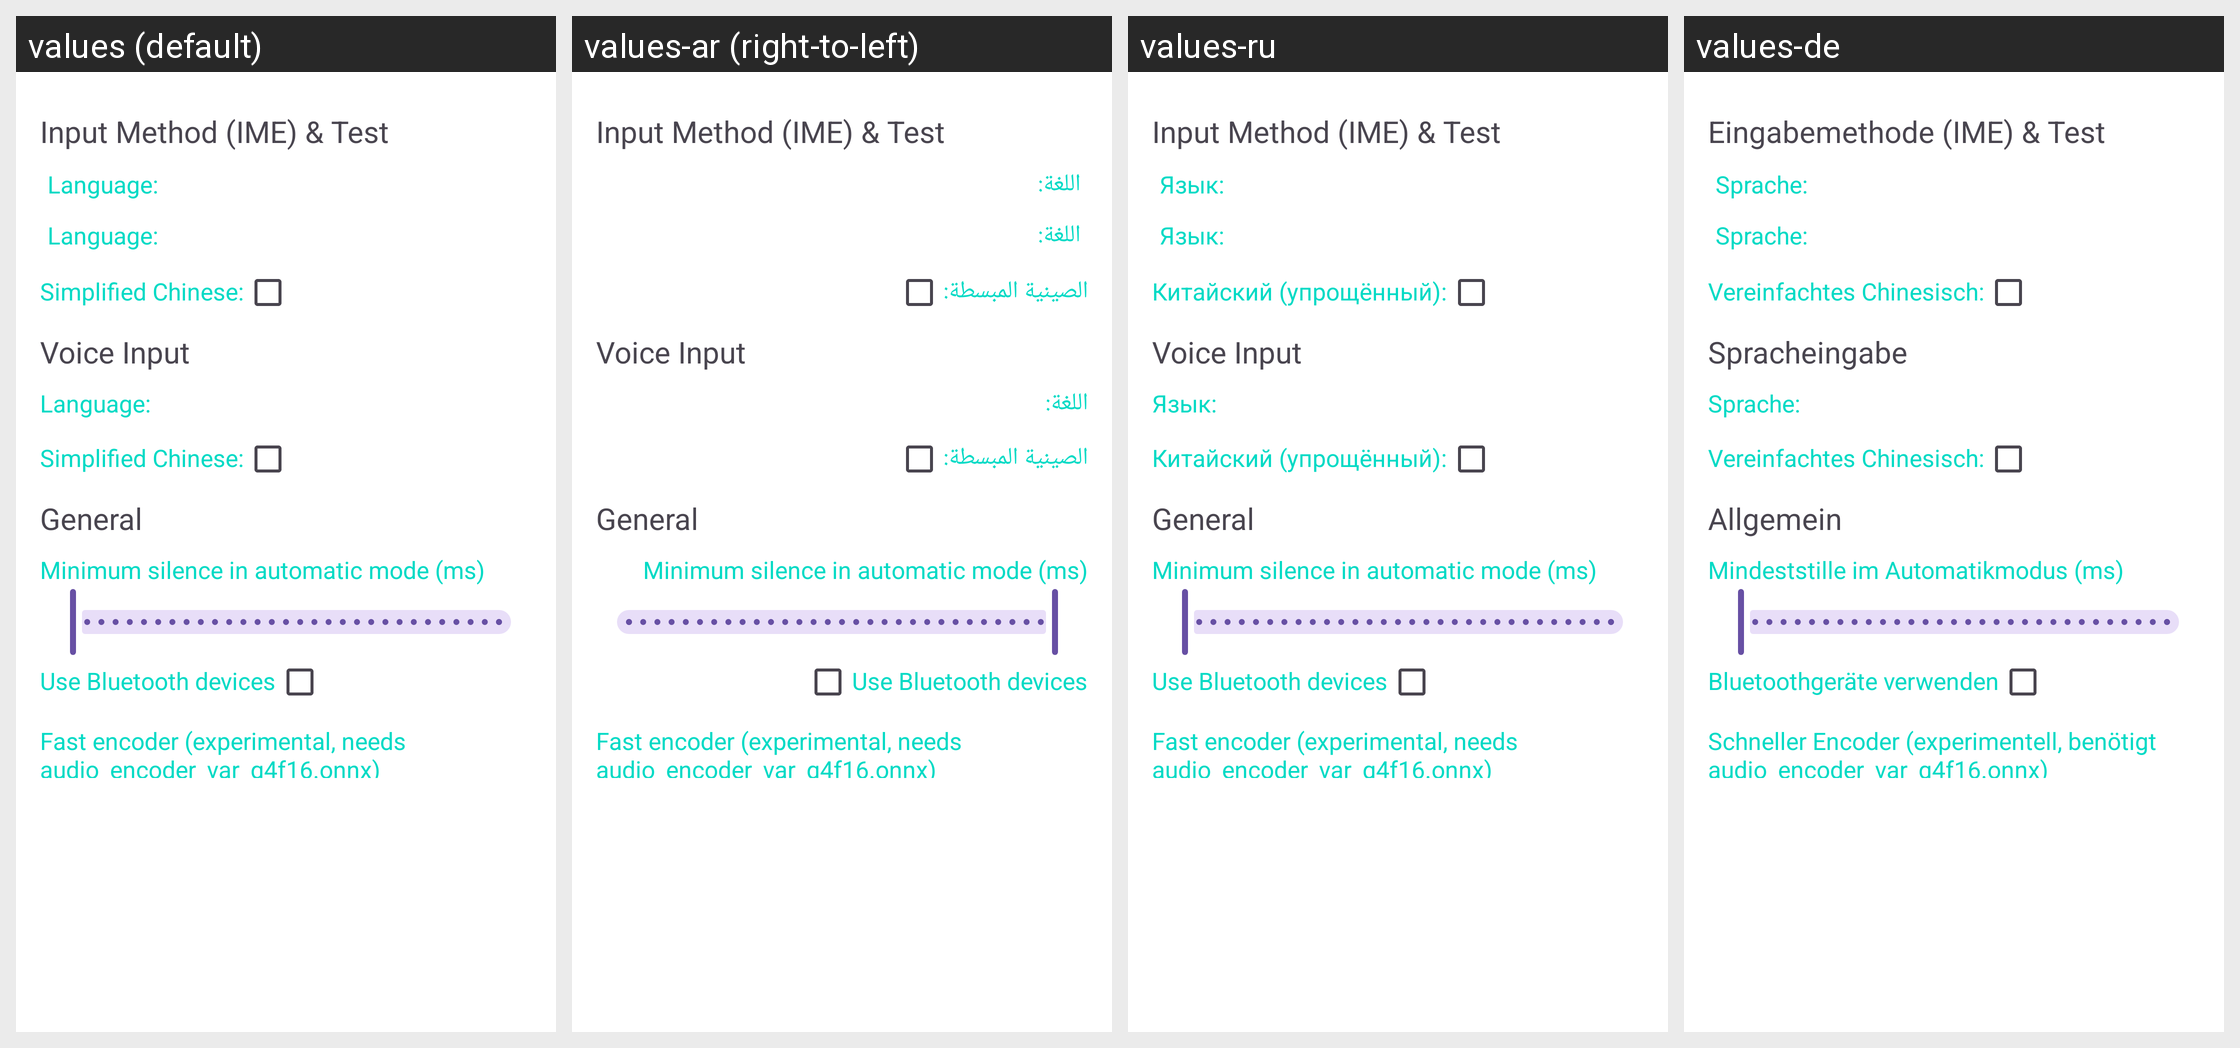

Here is an Android app screen in its default locale and in the app's own translations. Write out the translated-string differences for the strings that appear on this screen.
Android screen res/layout/activity_settings.xml rendered under 4 locales, left to right: values (default), values-ar (right-to-left), values-ru, values-de. Device: Nexus 5 (rendered at 1080×1920; each locale shown at half size, 540×960, under a caption strip naming it); theme Theme.Voxime.ActionBar.
Other locales in the repository, not shown: values-fr, values-hu, values-iw, values-pt-rBR, values-ro.
Strings drawn on this screen, with the default value and each locale's value (text and hints the layout hard-codes, and strings that could not be matched under every locale, appear in the picture but are not listed):

settings_ime
  values: Input Method (IME) & Test
  values-ar: Input Method (IME) & Test  [not translated; the default value is used]
  values-ru: Input Method (IME) & Test  [not translated; the default value is used]
  values-de: Eingabemethode (IME) & Test

language
  values: Language:
  values-ar: اللغة:
  values-ru: Язык:
  values-de: Sprache:

simple_chinese
  values: Simplified Chinese:
  values-ar: الصينية المبسطة:
  values-ru: Китайский (упрощённый):
  values-de: Vereinfachtes Chinesisch:

settings_voice_input
  values: Voice Input
  values-ar: Voice Input  [not translated; the default value is used]
  values-ru: Voice Input  [not translated; the default value is used]
  values-de: Spracheingabe

settings_general
  values: General
  values-ar: General  [not translated; the default value is used]
  values-ru: General  [not translated; the default value is used]
  values-de: Allgemein

settings_minimum_silence
  values: Minimum silence in automatic mode (ms)
  values-ar: Minimum silence in automatic mode (ms)  [not translated; the default value is used]
  values-ru: Minimum silence in automatic mode (ms)  [not translated; the default value is used]
  values-de: Mindeststille im Automatikmodus (ms)

setting_bluetooth
  values: Use Bluetooth devices
  values-ar: Use Bluetooth devices  [not translated; the default value is used]
  values-ru: Use Bluetooth devices  [not translated; the default value is used]
  values-de: Bluetoothgeräte verwenden

setting_varlen
  values: Fast encoder (experimental, needs audio_encoder_var_q4f16.onnx)
  values-ar: Fast encoder (experimental, needs audio_encoder_var_q4f16.onnx)  [not translated; the default value is used]
  values-ru: Fast encoder (experimental, needs audio_encoder_var_q4f16.onnx)  [not translated; the default value is used]
  values-de: Schneller Encoder (experimentell, benötigt audio_encoder_var_q4f16.onnx)
